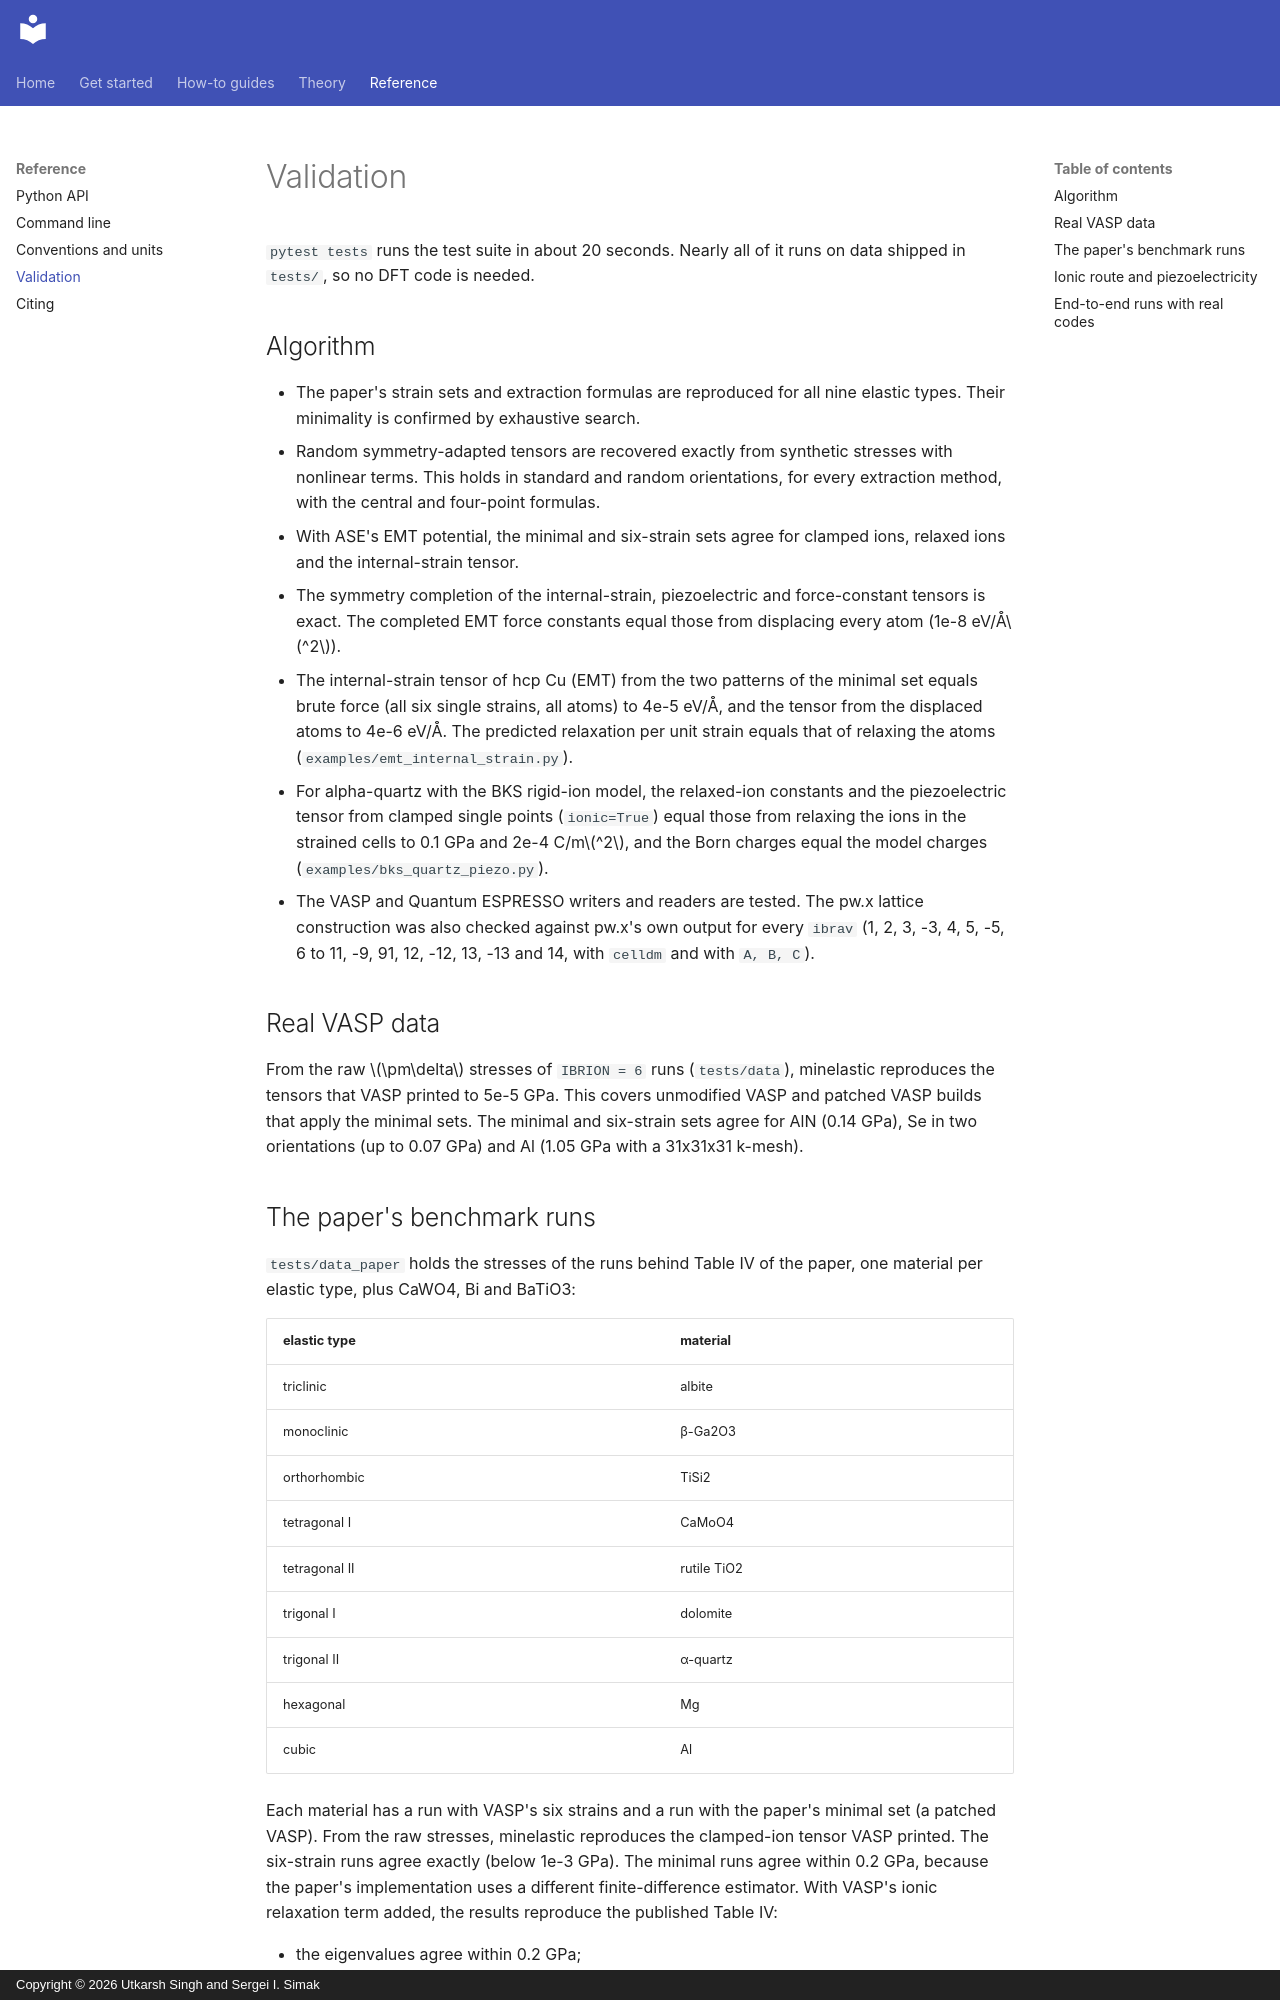

repository: utksi/minelastic · page: reference/validation/index.html · generator: mkdocs · copyright: Copyright © 2026 Utkarsh Singh and Sergei I. Simak

# Validation

`pytest tests` runs the test suite in about 20 seconds. Nearly all of it runs on data shipped in `tests/`,
so no DFT code is needed.

## Algorithm

* The paper's strain sets and extraction formulas are reproduced for all nine elastic types. Their
  minimality is confirmed by exhaustive search.
* Random symmetry-adapted tensors are recovered exactly from synthetic stresses with nonlinear terms. This
  holds in standard and random orientations, for every extraction method, with the central and
  four-point formulas.
* With ASE's EMT potential, the minimal and six-strain sets agree for clamped ions, relaxed ions and the
  internal-strain tensor.
* The symmetry completion of the internal-strain, piezoelectric and force-constant tensors is exact.
  The completed EMT force constants equal those from displacing every atom (1e-8 eV/Å$^2$).
* The internal-strain tensor of hcp Cu (EMT) from the two patterns of the minimal set equals brute force
  (all six single strains, all atoms) to 4e-5 eV/Å, and the tensor from the displaced atoms to 4e-6 eV/Å.
  The predicted relaxation per unit strain equals that of relaxing the atoms (`examples/emt_internal_strain.py`).
* For alpha-quartz with the BKS rigid-ion model, the relaxed-ion constants and the piezoelectric tensor from
  clamped single points (`ionic=True`) equal those from relaxing the ions in the strained cells to 0.1 GPa and
  2e-4 C/m$^2$, and the Born charges equal the model charges (`examples/bks_quartz_piezo.py`).
* The VASP and Quantum ESPRESSO writers and readers are tested. The pw.x lattice construction was also
  checked against pw.x's own output for every `ibrav` (1, 2, 3, -3, 4, 5, -5, 6 to 11, -9, 91, 12, -12, 13, -13 and 14, with
  `celldm` and with `A, B, C`).

## Real VASP data

From the raw $\pm\delta$ stresses of `IBRION = 6` runs (`tests/data`), minelastic reproduces the tensors that VASP
printed to 5e-5 GPa. This covers unmodified VASP and patched VASP builds that apply the minimal sets.
The minimal and six-strain sets agree for AlN (0.14 GPa), Se in two orientations (up to 0.07 GPa) and Al
(1.05 GPa with a 31x31x31 k-mesh).
